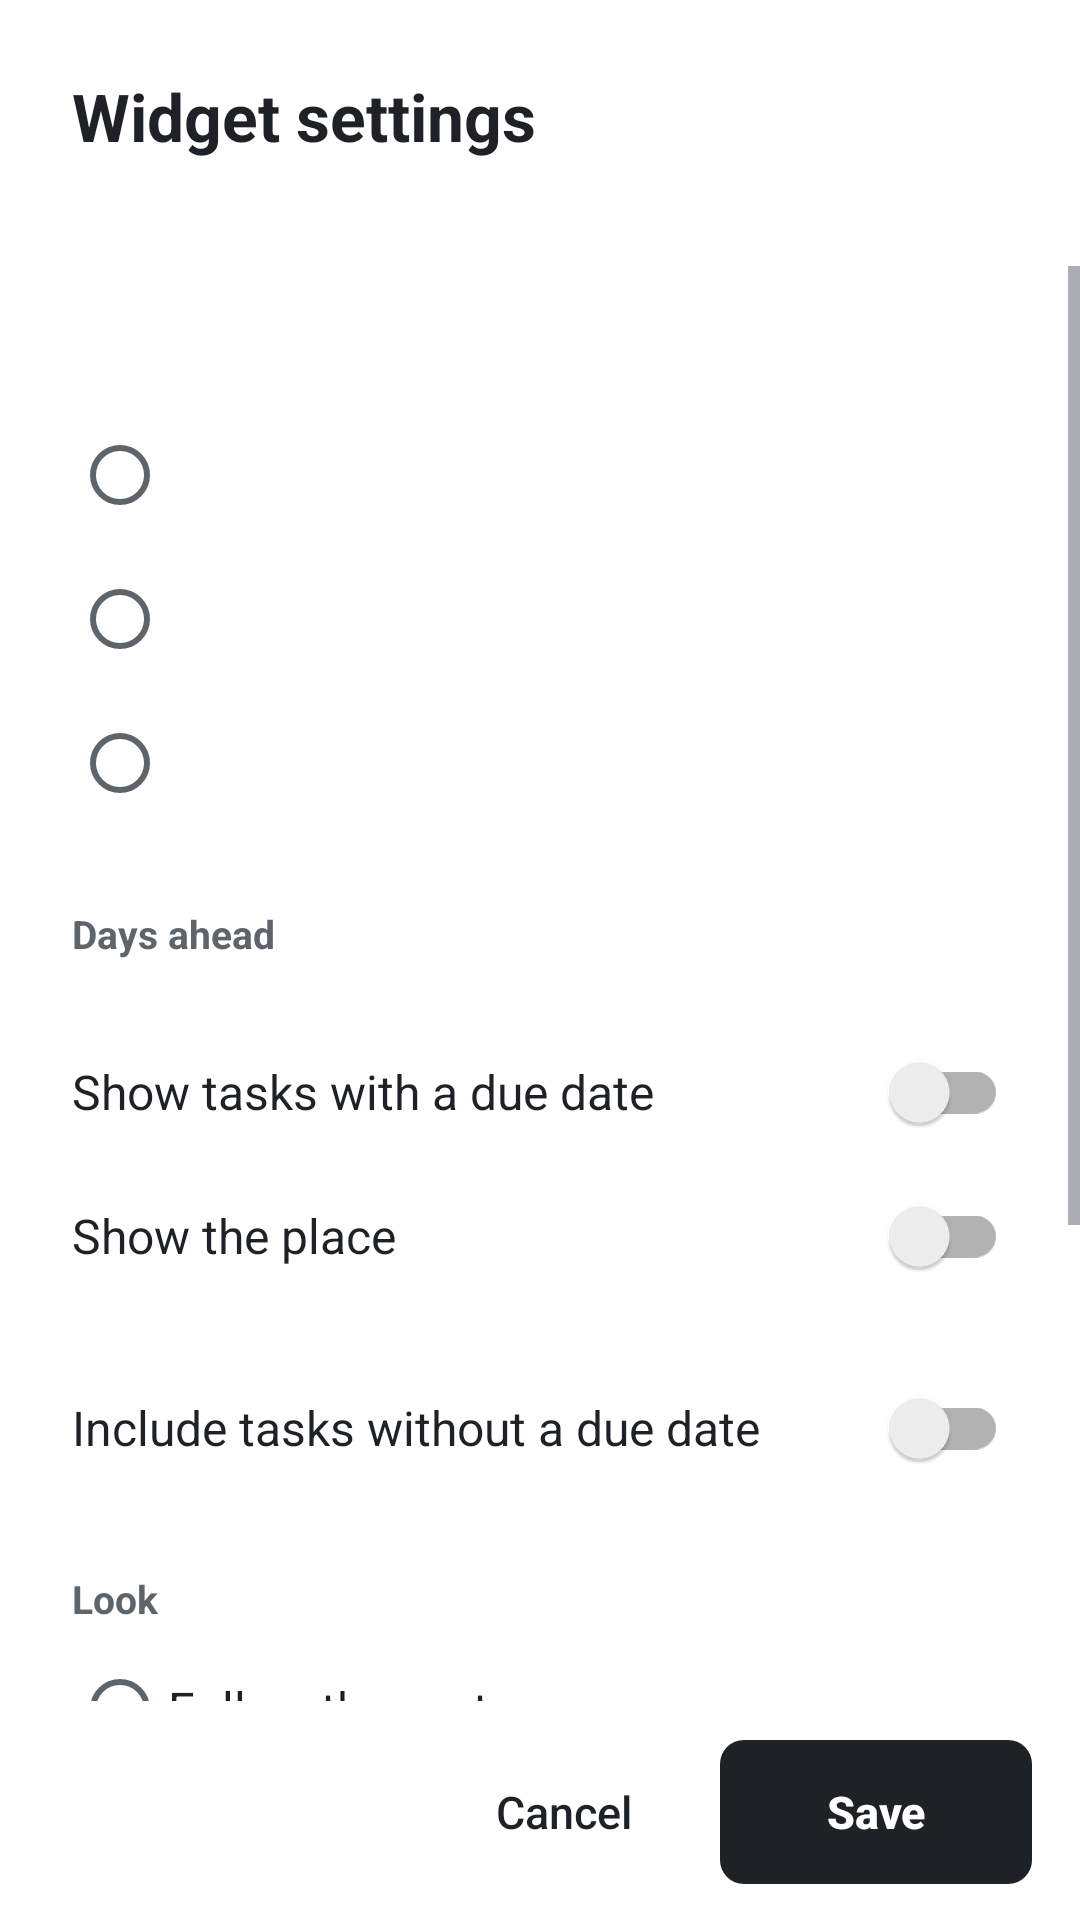

Reconstruct the res/layout file that produces this screen, plus the resources it refers to.
<!-- AndroidManifest.xml: activity theme WidgetConfigTheme -->
<!-- res/layout/widget_config.xml -->
<?xml version="1.0" encoding="utf-8"?>
<LinearLayout xmlns:android="http://schemas.android.com/apk/res/android"
    xmlns:app="http://schemas.android.com/apk/res-auto"
    xmlns:tools="http://schemas.android.com/tools"
    android:id="@+id/config_root"
    android:layout_width="match_parent"
    android:layout_height="match_parent"
    android:orientation="vertical">

    <TextView
        android:id="@+id/config_title"
        android:layout_width="match_parent"
        android:layout_height="wrap_content"
        android:paddingStart="24dp"
        android:paddingTop="24dp"
        android:paddingEnd="24dp"
        android:text="@string/widget_config_title"
        android:textColor="@color/widget_text"
        android:textSize="22sp"
        android:textStyle="bold" />

    <TextView
        android:id="@+id/config_kind"
        android:layout_width="match_parent"
        android:layout_height="wrap_content"
        android:paddingStart="24dp"
        android:paddingTop="2dp"
        android:paddingEnd="24dp"
        android:paddingBottom="12dp"
        android:textColor="@color/widget_weak"
        android:textSize="15sp" />

    <ImageView
        android:layout_width="match_parent"
        android:layout_height="1dp"
        android:importantForAccessibility="no"
        android:scaleType="fitXY"
        android:src="@drawable/widget_line" />

    <ScrollView
        android:layout_width="match_parent"
        android:layout_height="0dp"
        android:layout_weight="1"
        android:fillViewport="true">

        <LinearLayout
            android:layout_width="match_parent"
            android:layout_height="wrap_content"
            android:orientation="vertical"
            android:paddingStart="24dp"
            android:paddingEnd="24dp"
            android:paddingBottom="24dp">

            <TextView
                android:id="@+id/config_calendars_label"
                style="@style/WidgetConfigSection" />

            <TextView
                android:id="@+id/config_no_calendars"
                android:layout_width="match_parent"
                android:layout_height="wrap_content"
                android:layout_marginBottom="4dp"
                android:text="@string/widget_config_no_calendars"
                android:textColor="@color/widget_weak"
                android:textSize="14sp"
                android:visibility="gone" />

            <RadioGroup
                android:id="@+id/config_calendar_mode"
                android:layout_width="match_parent"
                android:layout_height="wrap_content"
                android:orientation="vertical">

                <RadioButton
                    android:id="@+id/config_mode_app"
                    style="@style/WidgetConfigOption" />

                <RadioButton
                    android:id="@+id/config_mode_all"
                    style="@style/WidgetConfigOption" />

                <RadioButton
                    android:id="@+id/config_mode_chosen"
                    style="@style/WidgetConfigOption" />
            </RadioGroup>

            <LinearLayout
                android:id="@+id/config_calendar_list"
                android:layout_width="match_parent"
                android:layout_height="wrap_content"
                android:orientation="vertical"
                android:paddingStart="32dp"
                android:visibility="gone"
                tools:ignore="RtlSymmetry" />

            <TextView
                android:id="@+id/config_days_label"
                style="@style/WidgetConfigSection"
                android:text="@string/widget_config_days" />

            <RadioGroup
                android:id="@+id/config_days"
                android:layout_width="match_parent"
                android:layout_height="wrap_content"
                android:orientation="horizontal" />

            <androidx.appcompat.widget.SwitchCompat
                android:id="@+id/config_tasks"
                style="@style/WidgetConfigOption"
                android:layout_marginTop="16dp"
                android:text="@string/widget_config_tasks"
                app:switchPadding="16dp" />

            <androidx.appcompat.widget.SwitchCompat
                android:id="@+id/config_place"
                style="@style/WidgetConfigOption"
                android:text="@string/widget_config_place"
                app:switchPadding="16dp" />

            <androidx.appcompat.widget.SwitchCompat
                android:id="@+id/config_undated"
                style="@style/WidgetConfigOption"
                android:layout_marginTop="16dp"
                android:text="@string/widget_config_undated"
                app:switchPadding="16dp" />

            <TextView
                style="@style/WidgetConfigSection"
                android:text="@string/widget_config_look" />

            <RadioGroup
                android:id="@+id/config_theme"
                android:layout_width="match_parent"
                android:layout_height="wrap_content"
                android:orientation="vertical">

                <RadioButton
                    android:id="@+id/config_theme_system"
                    style="@style/WidgetConfigOption"
                    android:text="@string/widget_config_theme_system" />

                <RadioButton
                    android:id="@+id/config_theme_light"
                    style="@style/WidgetConfigOption"
                    android:text="@string/widget_config_theme_light" />

                <RadioButton
                    android:id="@+id/config_theme_dark"
                    style="@style/WidgetConfigOption"
                    android:text="@string/widget_config_theme_dark" />
            </RadioGroup>

            <LinearLayout
                android:layout_width="match_parent"
                android:layout_height="wrap_content"
                android:layout_marginTop="24dp"
                android:orientation="horizontal">

                <TextView
                    android:id="@+id/config_opacity_label"
                    android:layout_width="0dp"
                    android:layout_height="wrap_content"
                    android:layout_weight="1"
                    android:labelFor="@id/config_opacity"
                    android:text="@string/widget_config_opacity"
                    android:textColor="@color/widget_weak"
                    android:textSize="13sp"
                    android:textStyle="bold" />

                <TextView
                    android:id="@+id/config_opacity_value"
                    android:layout_width="wrap_content"
                    android:layout_height="wrap_content"
                    android:textColor="@color/widget_text"
                    android:textSize="14sp" />
            </LinearLayout>

            <SeekBar
                android:id="@+id/config_opacity"
                android:layout_width="match_parent"
                android:layout_height="wrap_content"
                android:layout_marginTop="8dp"
                android:minHeight="40dp" />
        </LinearLayout>
    </ScrollView>

    <ImageView
        android:layout_width="match_parent"
        android:layout_height="1dp"
        android:importantForAccessibility="no"
        android:scaleType="fitXY"
        android:src="@drawable/widget_line" />

    <LinearLayout
        style="?android:attr/buttonBarStyle"
        android:layout_width="match_parent"
        android:layout_height="wrap_content"
        android:gravity="end|center_vertical"
        android:orientation="horizontal"
        android:paddingStart="16dp"
        android:paddingTop="12dp"
        android:paddingEnd="16dp"
        android:paddingBottom="12dp">

        <Button
            android:id="@+id/config_cancel"
            style="?android:attr/buttonBarButtonStyle"
            android:layout_width="wrap_content"
            android:layout_height="48dp"
            android:layout_marginEnd="8dp"
            android:minWidth="88dp"
            android:text="@string/widget_config_cancel"
            android:textAllCaps="false"
            android:textColor="@color/widget_text"
            android:textSize="15sp" />

        <Button
            android:id="@+id/config_save"
            android:layout_width="wrap_content"
            android:layout_height="48dp"
            android:background="@drawable/widget_button"
            android:minWidth="104dp"
            android:paddingStart="20dp"
            android:paddingEnd="20dp"
            android:stateListAnimator="@null"
            android:text="@string/widget_config_save"
            android:textAllCaps="false"
            android:textColor="@color/widget_ground"
            android:textSize="15sp"
            android:textStyle="bold"
            tools:ignore="ButtonStyle" />
    </LinearLayout>
</LinearLayout>
<!-- resources referenced by this layout -->
<resources>
  <color name="widget_ground">#FFFFFF</color>
  <color name="widget_text">#1E2227</color>
  <color name="widget_weak">#5D646C</color>
  <!-- drawable widget_button (drawable) -->
  <?xml version="1.0" encoding="utf-8"?>
  <ripple xmlns:android="http://schemas.android.com/apk/res/android" android:color="@color/widget_weak">
      <item>
          <shape android:shape="rectangle">
              <solid android:color="@color/widget_text" />
              <corners android:radius="8dp" />
          </shape>
      </item>
  </ripple>
  <string name="widget_config_cancel">Cancel</string>
  <string name="widget_config_days">Days ahead</string>
  <string name="widget_config_look">Look</string>
  <string name="widget_config_no_calendars">Open Calendar CE once so that your calendars can be chosen here.</string>
  <string name="widget_config_opacity">Background</string>
  <string name="widget_config_place">Show the place</string>
  <string name="widget_config_save">Save</string>
  <string name="widget_config_tasks">Show tasks with a due date</string>
  <string name="widget_config_theme_dark">Dark</string>
  <string name="widget_config_theme_light">Light</string>
  <string name="widget_config_theme_system">Follow the system</string>
  <string name="widget_config_title">Widget settings</string>
  <string name="widget_config_undated">Include tasks without a due date</string>
  <style name="WidgetConfigOption">
          <item name="android:layout_width">match_parent</item>
          <item name="android:layout_height">wrap_content</item>
          <item name="android:minHeight">48dp</item>
          <item name="android:textColor">@color/widget_text</item>
          <item name="android:textSize">16sp</item>
      </style>
  <style name="WidgetConfigSection">
          <item name="android:layout_width">match_parent</item>
          <item name="android:layout_height">wrap_content</item>
          <item name="android:layout_marginTop">24dp</item>
          <item name="android:layout_marginBottom">4dp</item>
          <item name="android:textColor">@color/widget_weak</item>
          <item name="android:textSize">13sp</item>
          <item name="android:textStyle">bold</item>
      </style>
  <style name="WidgetConfigTheme" parent="Theme.AppCompat.DayNight.NoActionBar">
          <item name="colorPrimary">@color/widget_text</item>
          <item name="colorPrimaryDark">@color/widget_ground</item>
          <item name="colorAccent">@color/widget_text</item>
          <item name="colorControlActivated">@color/widget_text</item>
          <item name="colorControlNormal">@color/widget_weak</item>
          <item name="colorControlHighlight">@color/widget_divider</item>
          <item name="android:textColorPrimary">@color/widget_text</item>
          <item name="android:textColorSecondary">@color/widget_weak</item>
          <item name="android:windowBackground">@color/widget_ground</item>
          <item name="android:statusBarColor">@color/widget_ground</item>
          <item name="android:navigationBarColor">@color/widget_ground</item>
      </style>
  <color name="widget_divider">#E3E3DF</color>
</resources>
